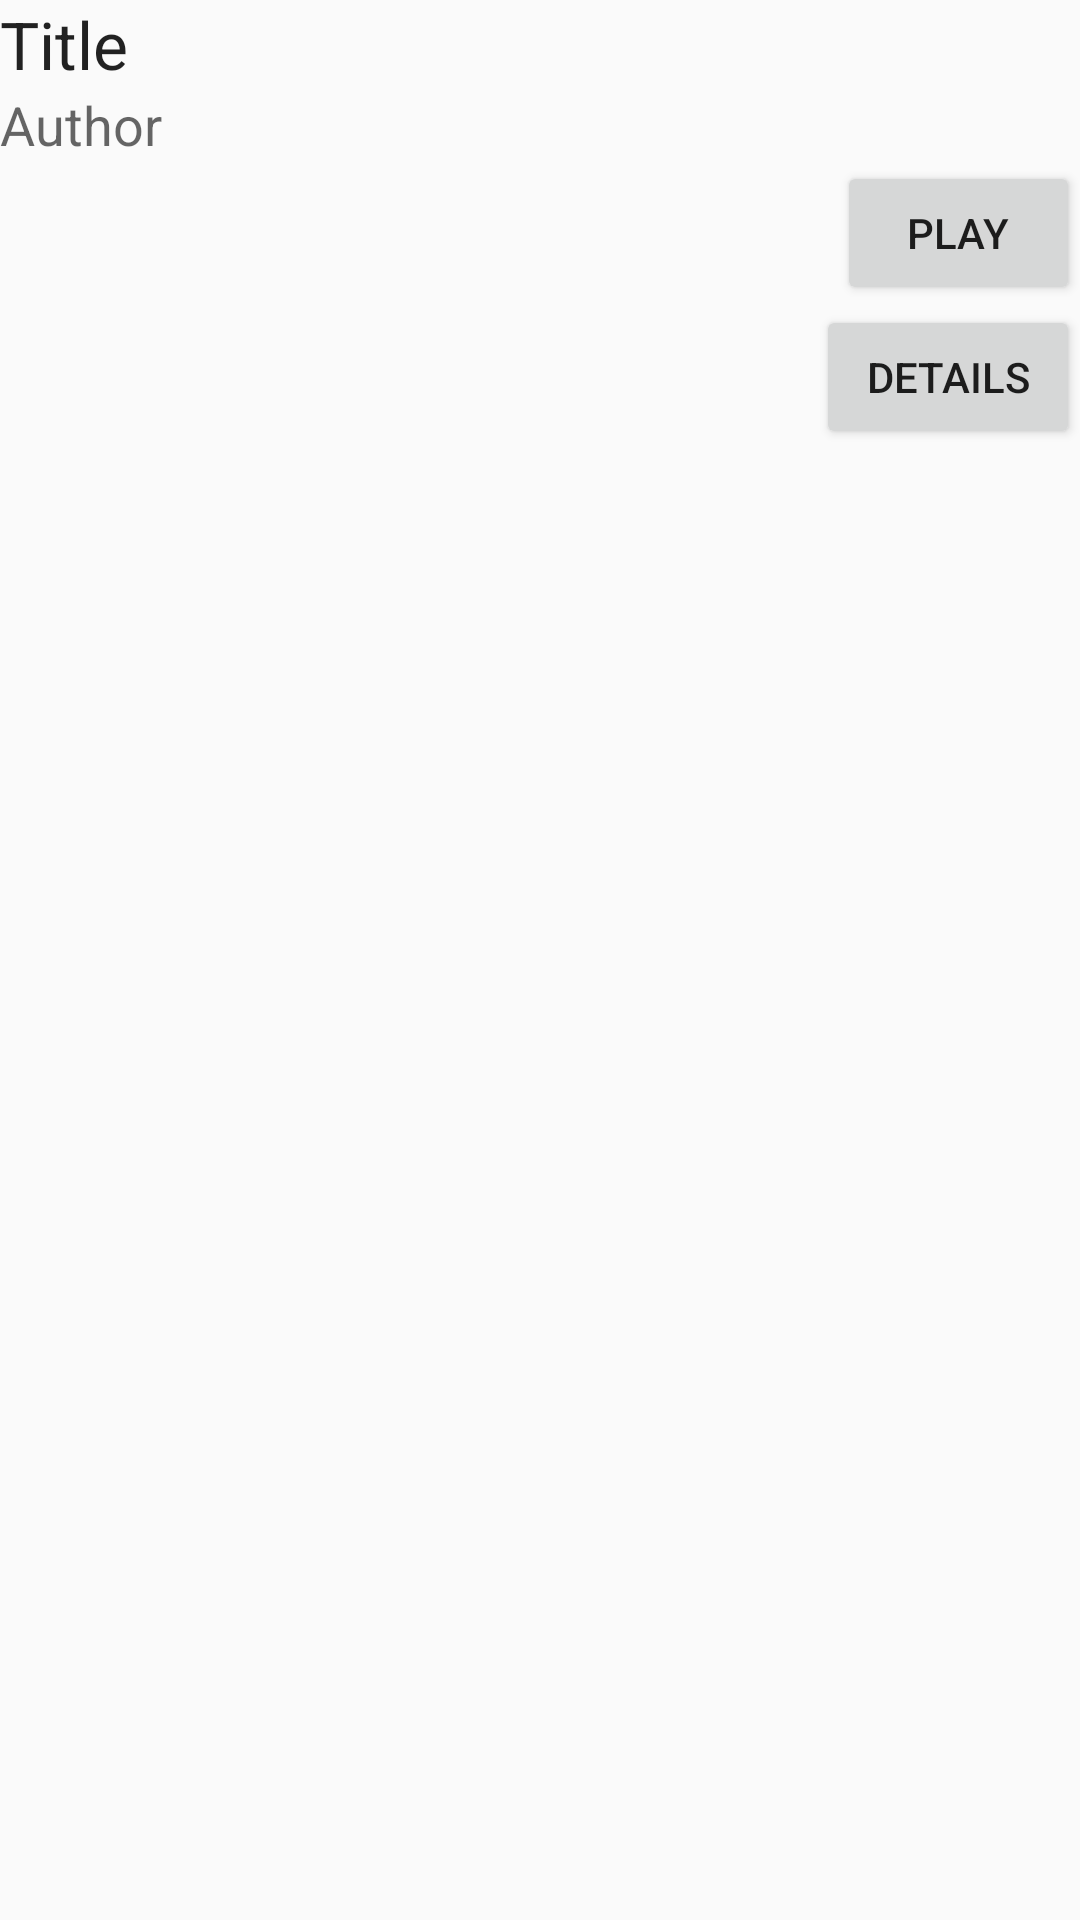

Write the Android layout XML for this screen, with the resource values it uses.
<!-- AndroidManifest.xml: application theme AppTheme -->
<!-- res/layout/row.xml -->
<?xml version="1.0" encoding="utf-8"?>

<LinearLayout xmlns:android="http://schemas.android.com/apk/res/android"
    android:layout_width="match_parent"
    android:layout_height="match_parent"
    android:orientation="vertical" >

    <TextView
        android:id="@+id/tv_title"
        android:layout_width="wrap_content"
        android:layout_height="wrap_content"
        android:text="Title"
        android:textAppearance="?android:attr/textAppearanceLarge" />

    <TextView
        android:id="@+id/tv_author"
        android:layout_width="wrap_content"
        android:layout_height="wrap_content"
        android:text="Author"
        android:textAppearance="?android:attr/textAppearanceMedium" />

    <Button
        android:id="@+id/btn_play"
        android:layout_width="81dp"
        android:layout_height="wrap_content"
        android:layout_gravity="right"
        android:text="Play" />

    <Button
        android:id="@+id/btn_details"
        android:layout_width="wrap_content"
        android:layout_height="wrap_content"
        android:layout_gravity="right"
        android:text="Details" />

</LinearLayout>
<!-- resources referenced by this layout -->
<resources>
  <style name="AppTheme" parent="AppBaseTheme">
  
          
           
          <item name="android:windowNoTitle">true</item>
          
          <item name="imageBracketTop">@drawable/bracket_top</item>
          <item name="imageBracketDown">@drawable/bracket_down</item>
          <item name="imageNext">@drawable/next</item>
          <item name="imagePrev">@drawable/prev</item>
          <item name="imagePlay">@drawable/play</item>
          <item name="imagePause">@drawable/pause</item>
          <item name="textColor">@android:color/black</item>
      </style>
  <style name="AppBaseTheme" parent="Theme.AppCompat.Light">
          
          
      </style>
  <!-- drawable bracket_top: png bitmap (drawable, 5965 bytes) -->
</resources>
